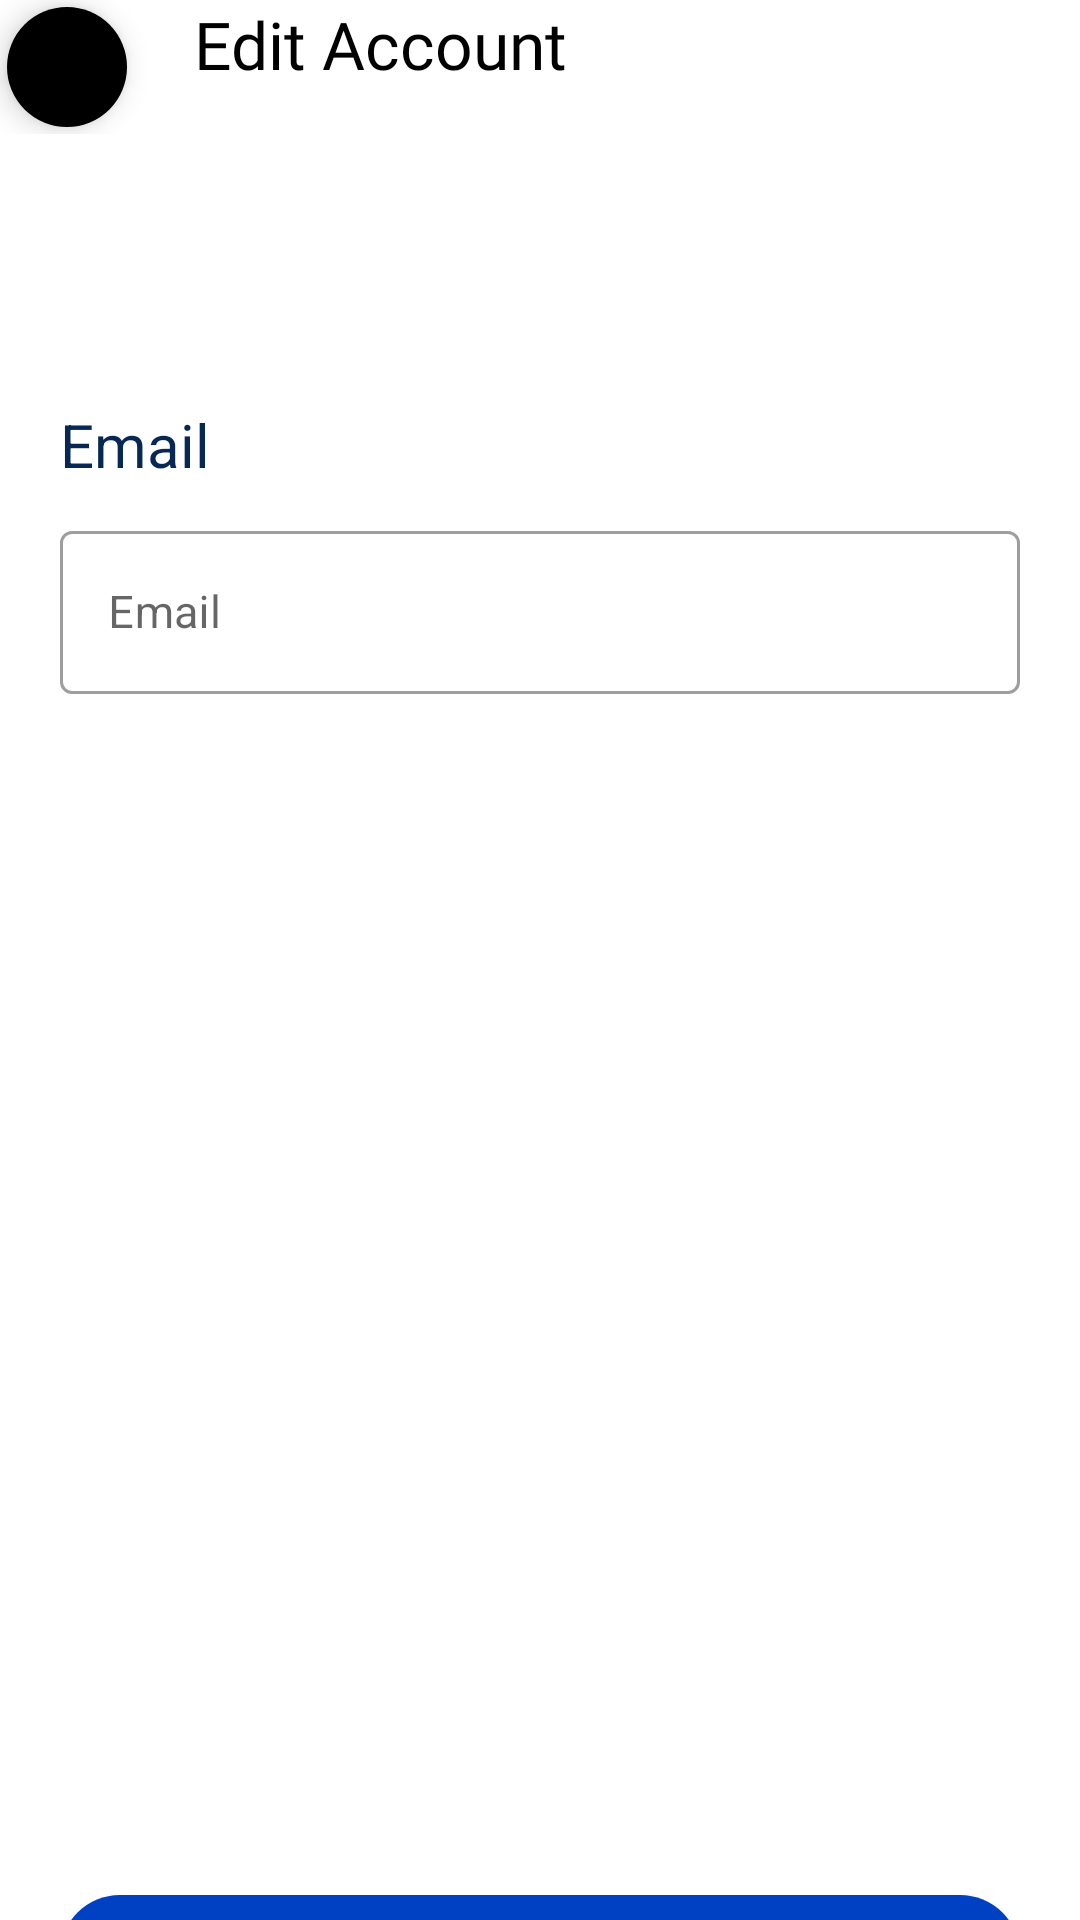

Reconstruct the res/layout file that produces this screen, plus the resources it refers to.
<!-- AndroidManifest.xml: activity theme Theme.MaterialComponents.Light.NoActionBar -->
<!-- res/layout/activity_profie_edit.xml -->
<?xml version="1.0" encoding="utf-8"?>
<LinearLayout xmlns:android="http://schemas.android.com/apk/res/android"
    xmlns:app="http://schemas.android.com/apk/res-auto"
    xmlns:tools="http://schemas.android.com/tools"
    android:layout_width="match_parent"
    android:layout_height="match_parent"
    android:orientation="vertical"
    tools:context=".ProfieEditActivity">
    <LinearLayout
        android:layout_width="match_parent"
        android:layout_height="wrap_content"
        android:orientation="horizontal">
        <com.google.android.material.floatingactionbutton.FloatingActionButton
            android:id="@+id/back_btn"
            android:layout_width="40dp"
            android:layout_height="40dp"
            app:fabCustomSize="43dp"
            android:foreground="@drawable/ic_arrow_back"
            android:foregroundGravity="center"
            android:layout_gravity="center_vertical"
            android:backgroundTint="@color/black"
            app:borderWidth="0dp"
            app:tint="@null"/>
        <TextView
            android:layout_width="wrap_content"
            android:layout_height="wrap_content"
            android:layout_marginStart="20dp"
            android:textAppearance="@style/TextAppearance.AppCompat.Large"
            android:fontFamily="@font/bungee"
            android:text="Edit Account"
            android:textColor="@color/black"/>
    </LinearLayout>
    <LinearLayout
        android:layout_width="match_parent"
        android:layout_height="wrap_content"
        android:orientation="vertical"
        android:layout_marginTop="60dp"
        android:layout_gravity="center_vertical">
        <TextView
            android:layout_width="wrap_content"
            android:layout_height="wrap_content"
            android:text="Email"
            android:layout_marginLeft="20dp"
            android:layout_marginTop="30dp"
            android:textSize="20sp"
            android:textColor="#072755" />
        <com.google.android.material.textfield.TextInputLayout
            android:id="@+id/textInputLayout"
            style="@style/Widget.MaterialComponents.TextInputLayout.OutlinedBox"
            android:layout_width="match_parent"
            android:layout_height="60dp"
            android:hint="Email"
            android:layout_marginTop="10dp"
            android:layout_marginLeft="20dp"
            android:layout_marginRight="20dp">

            <com.google.android.material.textfield.TextInputEditText
                android:id="@+id/emailEditTxt"
                android:textSize="15sp"
                android:layout_width="match_parent"
                android:layout_height="wrap_content" />
        </com.google.android.material.textfield.TextInputLayout>

    </LinearLayout>
    <androidx.appcompat.widget.AppCompatButton
        android:id="@+id/updateProfileBtn"
        android:layout_width="match_parent"
        android:layout_height="50dp"
        android:background="@drawable/signin_btn_bg"
        android:text="SAVE"
        android:textSize="20sp"
        android:textStyle="bold"
        android:layout_gravity="bottom"
        android:layout_marginTop="400dp"
        android:textColor="@color/white"
        android:layout_marginLeft="20dp"
        android:layout_marginRight="20dp"/>
</LinearLayout>
<!-- resources referenced by this layout -->
<resources>
  <color name="black">#FF000000</color>
  <color name="white">#FFFFFFFF</color>
  <!-- drawable signin_btn_bg (drawable) -->
  <?xml version="1.0" encoding="utf-8"?>
  <shape android:shape="rectangle" xmlns:android="http://schemas.android.com/apk/res/android" android:tint="#0041C4" >
      <solid android:color="#0041C4"/>
      <corners android:radius="20dp"/>
  </shape>
</resources>
